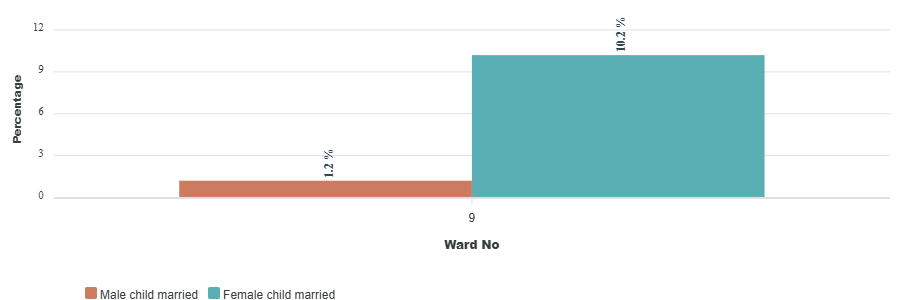

Data behind this chart, as committed beside it:
category, Male child married, Female child married
9, 1.2, 10.2
